2-way image classification set "DCNv4fortest" from GitHub (Chivioletlly/DCNv4fortest); label vocabulary: haze, rain.

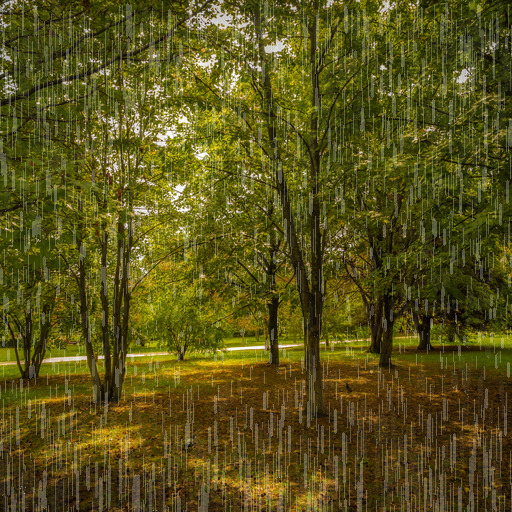
Label: rain

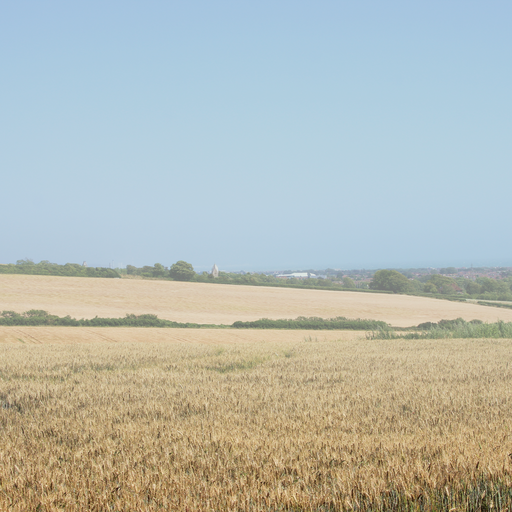
Label: haze

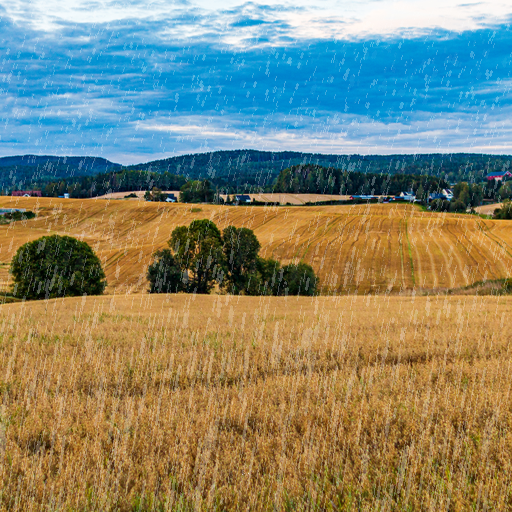
Label: rain

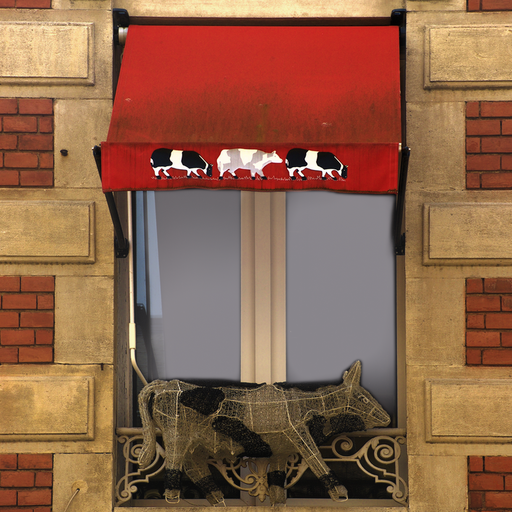
Label: haze
